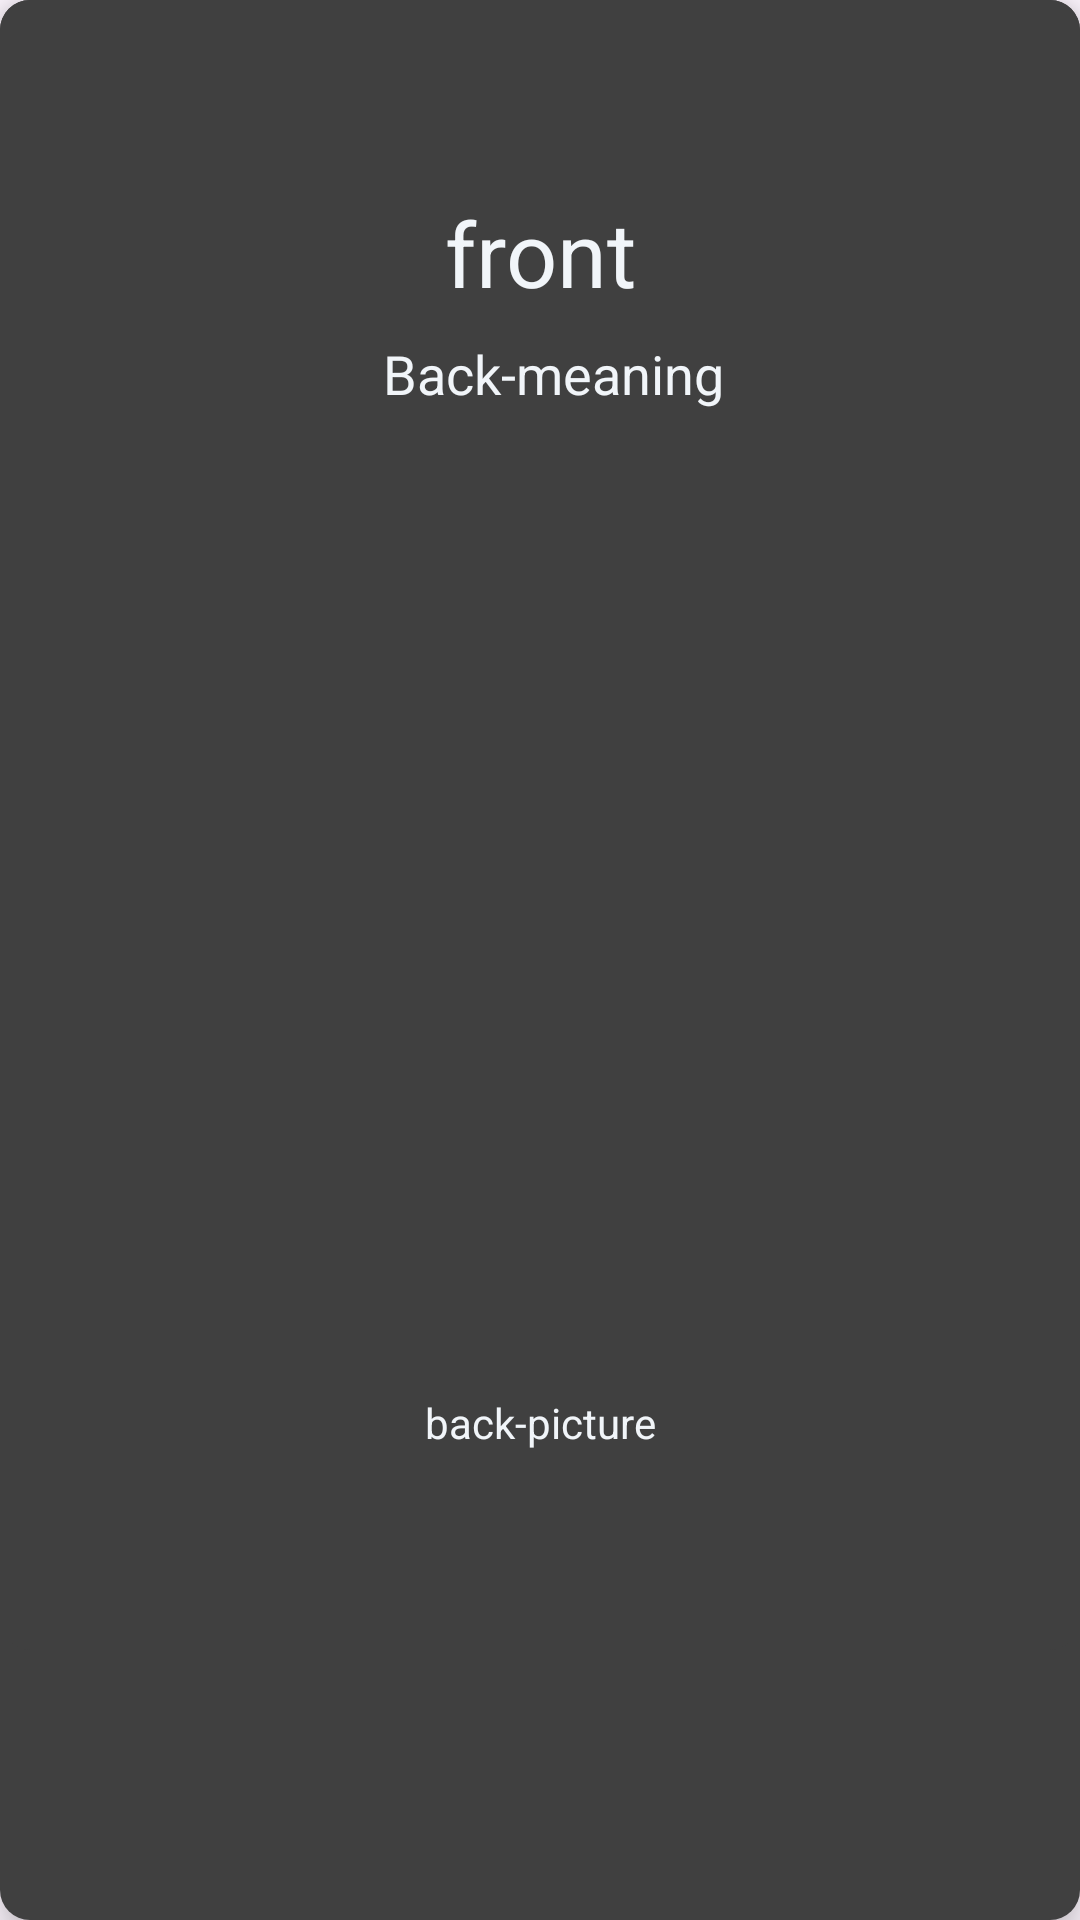

Write the Android layout XML for this screen, with the resource values it uses.
<!-- AndroidManifest.xml: application theme Theme.Flashduo3 -->
<!-- res/layout/card_view_mainvocab.xml -->
<?xml version="1.0" encoding="utf-8"?>
<LinearLayout xmlns:android="http://schemas.android.com/apk/res/android"
    xmlns:app="http://schemas.android.com/apk/res-auto"
    xmlns:tools="http://schemas.android.com/tools"
    android:id="@+id/layout_card"
    android:layout_width="380dp"
    android:layout_height="wrap_content"
    android:layout_gravity="center"
    android:layout_marginEnd="20dp"
    android:background="@drawable/button_card"
    android:elevation="8dp"
    android:orientation="vertical">

    <FrameLayout
        android:layout_width="match_parent"
        android:layout_height="550dp"
        android:background="@drawable/button_card">

        <androidx.constraintlayout.widget.ConstraintLayout
            android:layout_width="match_parent"
            android:layout_height="match_parent">

            <TextView
                android:id="@+id/tv_chinese_mainvocab"
                android:layout_width="match_parent"
                android:layout_height="wrap_content"
                android:layout_gravity="center"
                android:layout_marginTop="64dp"
                android:gravity="center"
                android:text="front"
                android:textColor="@color/white"
                android:textSize="30sp"
                app:layout_constraintEnd_toEndOf="parent"
                app:layout_constraintHorizontal_bias="1.0"
                app:layout_constraintStart_toStartOf="parent"
                app:layout_constraintTop_toTopOf="parent" />

            <TextView
                android:id="@+id/tv_meaning_mainvocab"
                android:layout_width="wrap_content"
                android:layout_height="wrap_content"
                android:layout_marginTop="8dp"
                android:text="Back-meaning"
                android:textColor="@color/white"
                android:textSize="18sp"
                app:layout_constraintEnd_toEndOf="parent"
                app:layout_constraintHorizontal_bias="0.518"
                app:layout_constraintStart_toStartOf="parent"
                app:layout_constraintTop_toBottomOf="@+id/tv_chinese_mainvocab" />

            <ImageView
                android:id="@+id/img_meaning"
                android:layout_width="300dp"
                android:layout_height="300dp"
                app:layout_constraintBottom_toTopOf="@+id/tv_sentence_mainvocab"
                app:layout_constraintEnd_toEndOf="parent"
                app:layout_constraintStart_toStartOf="parent"
                app:layout_constraintTop_toBottomOf="@+id/tv_meaning_mainvocab"
                tools:ignore="ImageContrastCheck"
                tools:srcCompat="@tools:sample/avatars" />

            <TextView
                android:id="@+id/tv_sentence_mainvocab"
                android:layout_width="300dp"
                android:layout_height="wrap_content"
                android:layout_marginTop="64dp"
                android:text="back-picture"
                android:textColor="@color/white"
                android:textSize="14sp"
                android:gravity="center"
                app:layout_constraintBottom_toBottomOf="parent"
                app:layout_constraintEnd_toEndOf="parent"
                app:layout_constraintHorizontal_bias="0.498"
                app:layout_constraintStart_toStartOf="parent"
                app:layout_constraintTop_toTopOf="parent"
                app:layout_constraintVertical_bias="0.858" />
        </androidx.constraintlayout.widget.ConstraintLayout>

    </FrameLayout>

</LinearLayout>
<!-- resources referenced by this layout -->
<resources>
  <color name="white">#F1F5F9</color>
  <!-- drawable button_card (drawable) -->
  <?xml version="1.0" encoding="utf-8"?>
  <shape xmlns:android="http://schemas.android.com/apk/res/android" android:shape="rectangle">
      <corners android:radius="10dp"/> 
      <solid android:color="#404040"/> 
  </shape>
  <style name="Theme.Flashduo3" parent="Base.Theme.Flashduo3" />
  <style name="Base.Theme.Flashduo3" parent="Theme.Material3.DayNight.NoActionBar">
          
          
      </style>
</resources>
